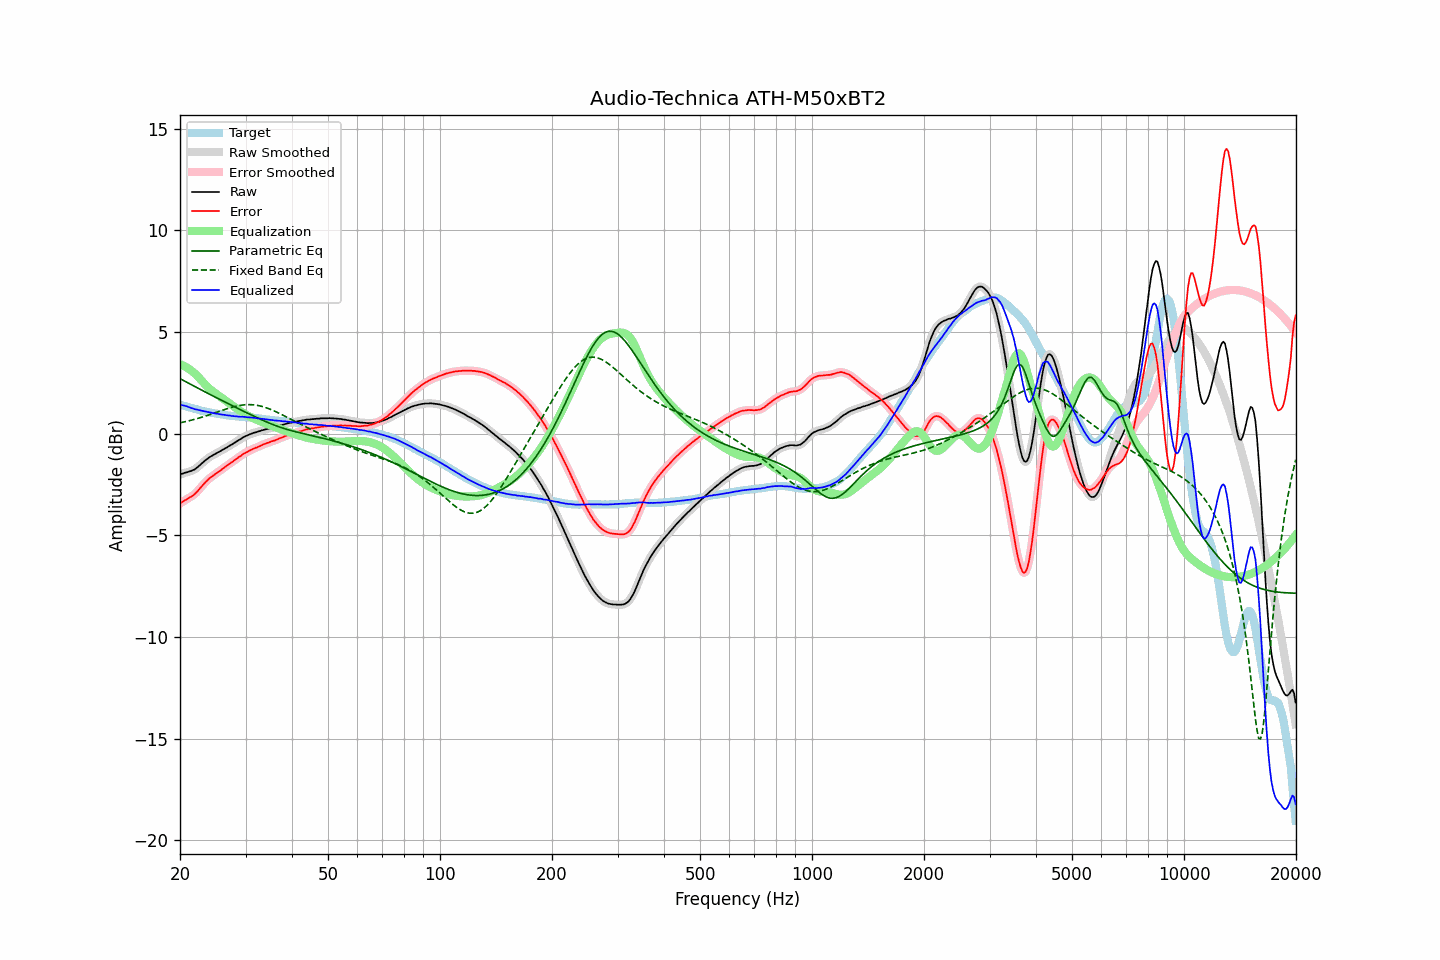

The data file committed next to this chart (first rows):
frequency, raw, error, smoothed, error_smoothed, equalization, parametric_eq, fixed_band_eq, equalized_raw, equalized_smoothed, target
20.00, -2.02, -3.44, -2.02, -3.44, 3.42, 2.70, 0.53, 1.40, 1.40, 1.42
20.20, -1.98, -3.38, -1.99, -3.39, 3.38, 2.66, 0.55, 1.40, 1.40, 1.40
20.40, -1.96, -3.33, -1.96, -3.34, 3.35, 2.62, 0.56, 1.39, 1.39, 1.37
20.61, -1.93, -3.28, -1.93, -3.29, 3.30, 2.58, 0.58, 1.37, 1.37, 1.35
20.81, -1.91, -3.24, -1.91, -3.24, 3.26, 2.53, 0.60, 1.35, 1.35, 1.33
21.02, -1.89, -3.19, -1.89, -3.19, 3.21, 2.49, 0.62, 1.32, 1.32, 1.30
21.23, -1.86, -3.14, -1.86, -3.15, 3.15, 2.45, 0.64, 1.29, 1.29, 1.28
21.44, -1.84, -3.10, -1.84, -3.10, 3.10, 2.41, 0.66, 1.26, 1.26, 1.26
21.66, -1.80, -3.04, -1.80, -3.05, 3.04, 2.37, 0.68, 1.24, 1.23, 1.24
21.87, -1.77, -2.99, -1.76, -2.99, 2.97, 2.32, 0.70, 1.20, 1.21, 1.22
22.09, -1.71, -2.91, -1.71, -2.91, 2.90, 2.28, 0.72, 1.19, 1.19, 1.20
22.31, -1.65, -2.83, -1.65, -2.83, 2.82, 2.24, 0.74, 1.17, 1.17, 1.18
22.54, -1.58, -2.73, -1.58, -2.73, 2.73, 2.20, 0.77, 1.15, 1.15, 1.15
22.76, -1.51, -2.64, -1.51, -2.64, 2.64, 2.16, 0.79, 1.14, 1.13, 1.13
22.99, -1.44, -2.55, -1.44, -2.55, 2.56, 2.12, 0.81, 1.12, 1.12, 1.11
23.22, -1.37, -2.46, -1.37, -2.46, 2.47, 2.07, 0.84, 1.10, 1.10, 1.09
23.45, -1.30, -2.38, -1.30, -2.38, 2.38, 2.03, 0.86, 1.08, 1.08, 1.08
23.69, -1.24, -2.30, -1.24, -2.30, 2.30, 1.99, 0.89, 1.06, 1.07, 1.06
23.92, -1.18, -2.23, -1.18, -2.23, 2.23, 1.95, 0.92, 1.05, 1.05, 1.05
24.16, -1.13, -2.16, -1.13, -2.16, 2.16, 1.91, 0.94, 1.03, 1.03, 1.03
24.40, -1.09, -2.11, -1.08, -2.10, 2.10, 1.87, 0.97, 1.01, 1.02, 1.02
24.65, -1.04, -2.05, -1.04, -2.04, 2.04, 1.83, 1.00, 1.00, 1.00, 1.01
24.89, -1.00, -1.98, -1.00, -1.98, 1.98, 1.79, 1.03, 0.99, 0.99, 0.99
25.14, -0.95, -1.92, -0.95, -1.93, 1.93, 1.75, 1.05, 0.98, 0.98, 0.97
25.39, -0.91, -1.87, -0.91, -1.87, 1.87, 1.71, 1.08, 0.96, 0.96, 0.96
25.65, -0.87, -1.82, -0.87, -1.82, 1.82, 1.67, 1.11, 0.95, 0.95, 0.95
25.91, -0.82, -1.76, -0.82, -1.76, 1.76, 1.63, 1.14, 0.94, 0.94, 0.94
26.16, -0.78, -1.71, -0.78, -1.71, 1.70, 1.59, 1.16, 0.92, 0.93, 0.93
26.43, -0.73, -1.64, -0.73, -1.65, 1.65, 1.55, 1.19, 0.92, 0.91, 0.91
26.69, -0.69, -1.59, -0.69, -1.59, 1.59, 1.51, 1.21, 0.90, 0.90, 0.90
26.96, -0.64, -1.53, -0.64, -1.53, 1.53, 1.47, 1.24, 0.89, 0.89, 0.89
27.23, -0.59, -1.47, -0.59, -1.47, 1.47, 1.43, 1.26, 0.88, 0.88, 0.88
27.50, -0.55, -1.42, -0.55, -1.42, 1.42, 1.39, 1.29, 0.87, 0.87, 0.87
27.77, -0.50, -1.37, -0.50, -1.36, 1.36, 1.35, 1.31, 0.86, 0.86, 0.87
28.05, -0.45, -1.31, -0.45, -1.31, 1.30, 1.32, 1.33, 0.85, 0.85, 0.86
28.33, -0.40, -1.24, -0.40, -1.25, 1.25, 1.28, 1.35, 0.85, 0.85, 0.85
28.62, -0.35, -1.19, -0.35, -1.19, 1.19, 1.24, 1.37, 0.84, 0.84, 0.84
28.90, -0.30, -1.13, -0.30, -1.14, 1.14, 1.20, 1.38, 0.84, 0.84, 0.83
29.19, -0.26, -1.09, -0.25, -1.08, 1.08, 1.16, 1.39, 0.82, 0.83, 0.83
29.48, -0.20, -1.02, -0.20, -1.03, 1.03, 1.12, 1.40, 0.83, 0.83, 0.82
29.78, -0.16, -0.98, -0.16, -0.98, 0.98, 1.08, 1.41, 0.82, 0.82, 0.82
30.08, -0.12, -0.93, -0.12, -0.93, 0.93, 1.04, 1.42, 0.81, 0.81, 0.81
30.38, -0.09, -0.90, -0.09, -0.89, 0.89, 1.01, 1.42, 0.80, 0.80, 0.81
30.68, -0.05, -0.85, -0.05, -0.85, 0.85, 0.97, 1.42, 0.80, 0.80, 0.80
30.99, -0.02, -0.80, -0.02, -0.81, 0.81, 0.93, 1.42, 0.79, 0.79, 0.79
31.30, 0.01, -0.77, 0.01, -0.77, 0.77, 0.89, 1.42, 0.78, 0.78, 0.78
31.61, 0.04, -0.73, 0.04, -0.74, 0.74, 0.85, 1.41, 0.78, 0.77, 0.77
31.93, 0.06, -0.70, 0.06, -0.70, 0.70, 0.82, 1.40, 0.76, 0.76, 0.76
32.24, 0.08, -0.68, 0.08, -0.67, 0.67, 0.78, 1.39, 0.75, 0.75, 0.76
32.57, 0.11, -0.64, 0.11, -0.64, 0.63, 0.74, 1.37, 0.74, 0.74, 0.75
32.89, 0.13, -0.60, 0.13, -0.60, 0.60, 0.71, 1.36, 0.73, 0.73, 0.74
33.22, 0.16, -0.56, 0.16, -0.57, 0.57, 0.67, 1.33, 0.73, 0.73, 0.72
33.55, 0.18, -0.53, 0.18, -0.53, 0.53, 0.64, 1.31, 0.72, 0.72, 0.71
33.89, 0.20, -0.50, 0.20, -0.50, 0.50, 0.60, 1.29, 0.70, 0.70, 0.70
34.23, 0.22, -0.47, 0.22, -0.47, 0.47, 0.57, 1.26, 0.69, 0.69, 0.69
34.57, 0.24, -0.45, 0.24, -0.44, 0.44, 0.53, 1.23, 0.68, 0.68, 0.69
34.92, 0.26, -0.41, 0.26, -0.41, 0.41, 0.50, 1.20, 0.68, 0.68, 0.67
35.27, 0.28, -0.38, 0.28, -0.39, 0.39, 0.47, 1.17, 0.67, 0.67, 0.66
35.62, 0.30, -0.36, 0.30, -0.36, 0.36, 0.44, 1.13, 0.66, 0.66, 0.66
35.97, 0.31, -0.34, 0.32, -0.33, 0.33, 0.41, 1.10, 0.64, 0.65, 0.65
... 635 more rows
